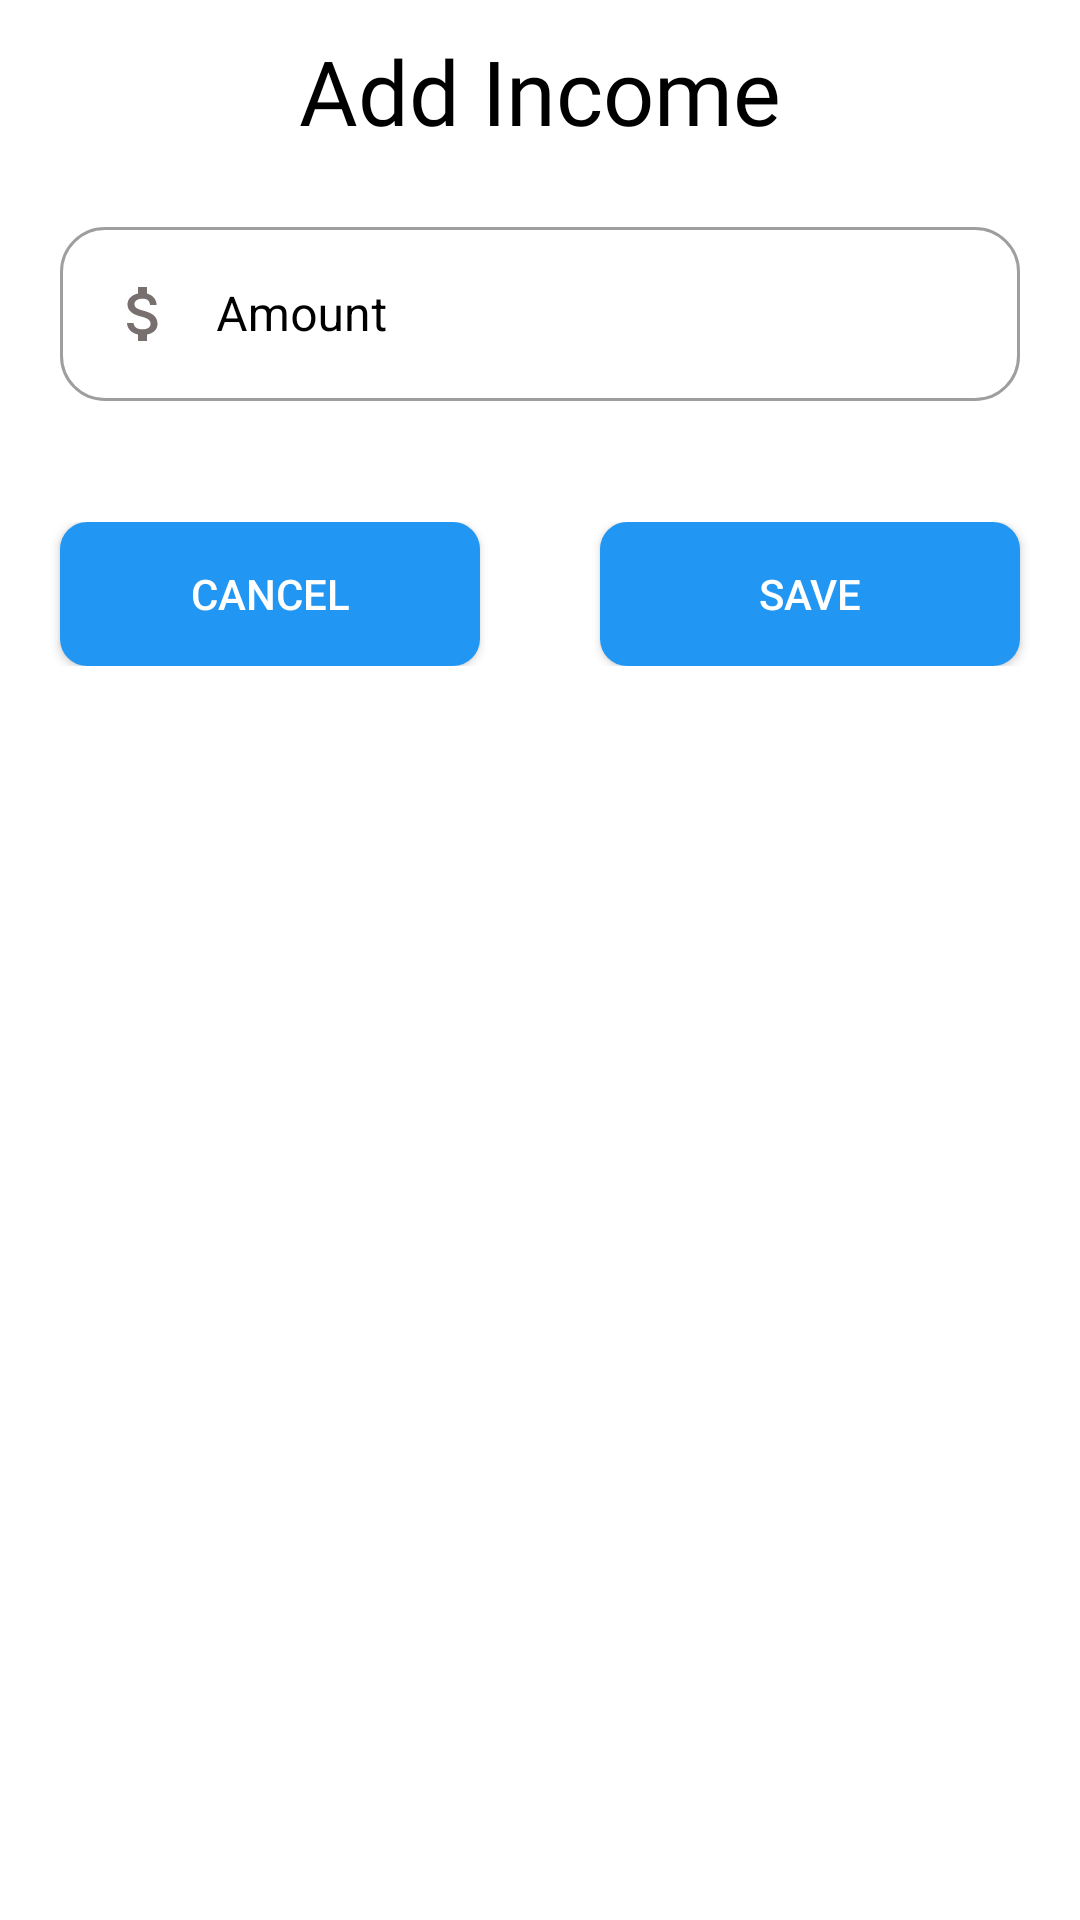

Here is an Android app screen rendered from its layout file. Give the layout XML and the strings, colors and styles it references.
<!-- AndroidManifest.xml: application theme Theme.WalletManagerApplication -->
<!-- res/layout/add_income.xml -->
<?xml version="1.0" encoding="utf-8"?>
<LinearLayout xmlns:android="http://schemas.android.com/apk/res/android"
    xmlns:app="http://schemas.android.com/apk/res-auto"
    xmlns:tools="http://schemas.android.com/tools"
    android:orientation="vertical"
    android:layout_width="wrap_content"
    android:layout_height="wrap_content">
    
    <ScrollView
        android:layout_width="match_parent"
        android:layout_height="match_parent">
        <LinearLayout
            android:layout_width="match_parent"
            android:layout_height="match_parent"
            android:orientation="vertical">

            <LinearLayout
                android:layout_width="match_parent"
                android:layout_height="wrap_content"
                android:orientation="vertical">
                <RelativeLayout
                    android:layout_width="match_parent"
                    android:layout_height="wrap_content"
                    android:layout_weight="1"
                    android:layout_margin="10dp"
                    android:gravity="center">
                <TextView
                    android:layout_width="match_parent"
                    android:layout_height="wrap_content"
                    android:gravity="center"
                    android:text="Add Income"
                    android:textSize="30dp"
                    android:textColor="@color/black"
                    android:fontFamily="@font/lobster" />

                </RelativeLayout>
                <RelativeLayout
                    android:layout_width="match_parent"
                    android:layout_height="wrap_content"
                    android:layout_weight="2"
                    android:layout_margin="10dp">

                    <com.google.android.material.textfield.TextInputLayout
                        android:id="@+id/amountLayout"
                        style="@style/Widget.MaterialComponents.TextInputLayout.OutlinedBox"
                        android:layout_width="match_parent"
                        android:layout_height="wrap_content"
                        android:hint="Amount"
                        android:textColorHint="@color/black"
                        app:boxCornerRadiusBottomEnd="15dp"
                        android:layout_marginStart="10dp"
                        android:layout_marginEnd="10dp"
                        app:boxCornerRadiusBottomStart="15dp"
                        app:boxCornerRadiusTopEnd="15dp"
                        app:boxCornerRadiusTopStart="15dp"
                        app:errorEnabled="true">

                        <com.google.android.material.textfield.TextInputEditText
                            android:id="@+id/amountInput"
                            android:layout_width="match_parent"
                            android:layout_height="wrap_content"
                            android:drawableStart="@drawable/amount_selector"
                            android:drawablePadding="12dp"
                            android:inputType="number"
                            android:maxLines="1" />
                    </com.google.android.material.textfield.TextInputLayout>

                </RelativeLayout>
                
            </LinearLayout>
            <LinearLayout
                android:layout_width="match_parent"
                android:layout_height="wrap_content"
                android:orientation="horizontal">

                <RelativeLayout
                    android:layout_width="0dp"
                    android:layout_height="wrap_content"
                    android:layout_weight="2"
                    android:gravity="center"
                    android:layout_margin="10dp">

                    <androidx.appcompat.widget.AppCompatButton
                        android:id="@+id/cancelIncome"
                        android:layout_width="match_parent"
                        android:layout_height="wrap_content"
                        android:background="@drawable/transaction_background"
                        android:layout_marginEnd="10dp"
                        android:textColor="@color/white"
                        android:layout_marginStart="10dp"
                        android:layout_weight="1.0"
                        android:text="CANCEL" />

                </RelativeLayout>
                <RelativeLayout
                    android:layout_width="0dp"
                    android:layout_height="wrap_content"
                    android:layout_weight="2"
                    android:gravity="center"
                    android:layout_margin="10dp">

                    <androidx.appcompat.widget.AppCompatButton
                        android:id="@+id/saveIncome"
                        android:layout_width="match_parent"
                        android:layout_height="wrap_content"
                        android:textColor="@color/white"
                        android:background="@drawable/transaction_background"
                        android:layout_marginEnd="10dp"
                        android:layout_marginStart="10dp"
                        android:layout_weight="1.0"
                        android:text="SAVE" />

                </RelativeLayout>
            </LinearLayout>
        </LinearLayout>
    </ScrollView>
</LinearLayout>
<!-- resources referenced by this layout -->
<resources>
  <color name="black">#FF000000</color>
  <color name="white">#FFFFFFFF</color>
  <!-- drawable amount_selector (drawable-v24) -->
  <?xml version="1.0" encoding="utf-8"?>
  <selector xmlns:android="http://schemas.android.com/apk/res/android">
      <item android:state_focused="true"
          android:drawable="@drawable/ic_amount_focused"/>
  
      <item android:state_focused="false"
          android:drawable="@drawable/ic_amount"/>
  
  
  
  </selector>
  <!-- drawable transaction_background (drawable) -->
  <?xml version="1.0" encoding="utf-8"?>
  <ripple xmlns:android="http://schemas.android.com/apk/res/android"
      android:color="#B514D1">
  
      <item>
          <shape android:shape="rectangle">
              <solid android:color="#2196F3"/>
              <corners android:radius="9dp"/>
          </shape>
      </item>
  </ripple>
  <style name="Theme.WalletManagerApplication" parent="Theme.MaterialComponents.DayNight.DarkActionBar">
          
          <item name="colorPrimary">#2196F3</item>
          <item name="colorPrimaryVariant">@color/purple_700</item>
          <item name="colorOnPrimary">@color/white</item>
          
          <item name="colorSecondary">@color/teal_200</item>
          <item name="colorSecondaryVariant">@color/teal_700</item>
          <item name="colorOnSecondary">@color/black</item>
          
          <item name="android:statusBarColor">#0D89EC</item>
          <item name="windowActionBar">false</item>
          <item name="windowNoTitle">true</item>
          <item name="colorControlActivated">@color/green</item>
          
      </style>
  <!-- drawable ic_amount_focused (drawable-v24) -->
  <vector android:height="24dp" android:tint="#2196F3"
      android:viewportHeight="24" android:viewportWidth="24"
      android:width="24dp" xmlns:android="http://schemas.android.com/apk/res/android">
      <path android:fillColor="#776767" android:pathData="M11.8,10.9c-2.27,-0.59 -3,-1.2 -3,-2.15 0,-1.09 1.01,-1.85 2.7,-1.85 1.78,0 2.44,0.85 2.5,2.1h2.21c-0.07,-1.72 -1.12,-3.3 -3.21,-3.81V3h-3v2.16c-1.94,0.42 -3.5,1.68 -3.5,3.61 0,2.31 1.91,3.46 4.7,4.13 2.5,0.6 3,1.48 3,2.41 0,0.69 -0.49,1.79 -2.7,1.79 -2.06,0 -2.87,-0.92 -2.98,-2.1h-2.2c0.12,2.19 1.76,3.42 3.68,3.83V21h3v-2.15c1.95,-0.37 3.5,-1.5 3.5,-3.55 0,-2.84 -2.43,-3.81 -4.7,-4.4z"/>
  </vector>
  <!-- drawable ic_amount (drawable) -->
  <vector android:height="24dp" android:tint="#786F6F"
      android:viewportHeight="24" android:viewportWidth="24"
      android:width="24dp" xmlns:android="http://schemas.android.com/apk/res/android">
      <path android:fillColor="#776767" android:pathData="M11.8,10.9c-2.27,-0.59 -3,-1.2 -3,-2.15 0,-1.09 1.01,-1.85 2.7,-1.85 1.78,0 2.44,0.85 2.5,2.1h2.21c-0.07,-1.72 -1.12,-3.3 -3.21,-3.81V3h-3v2.16c-1.94,0.42 -3.5,1.68 -3.5,3.61 0,2.31 1.91,3.46 4.7,4.13 2.5,0.6 3,1.48 3,2.41 0,0.69 -0.49,1.79 -2.7,1.79 -2.06,0 -2.87,-0.92 -2.98,-2.1h-2.2c0.12,2.19 1.76,3.42 3.68,3.83V21h3v-2.15c1.95,-0.37 3.5,-1.5 3.5,-3.55 0,-2.84 -2.43,-3.81 -4.7,-4.4z"/>
  </vector>
  <color name="purple_700">#FF3700B3</color>
  <color name="teal_200">#FF03DAC5</color>
  <color name="teal_700">#FF018786</color>
  <color name="green">#0FDC18</color>
</resources>
